Run: headless pygame with SDL's dummy video driver; simulated clock (each Clock.tick advances the game by its frame time, no real sleeping); random seed 0; keys injected as events and as key.get_pressed() state; no mouse input; restart key SPACE tapped at the start of phases 3 and 4.
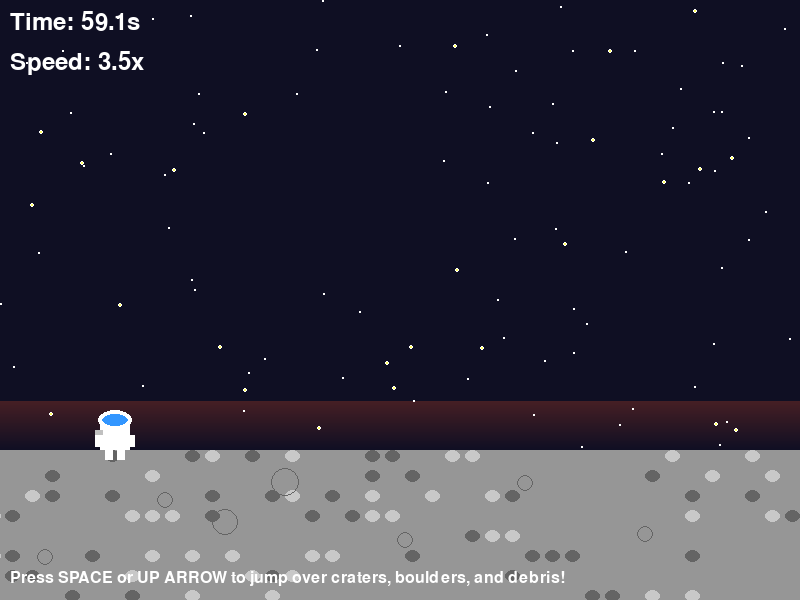
Frame 1 of 4 · flips 1–60 · no input
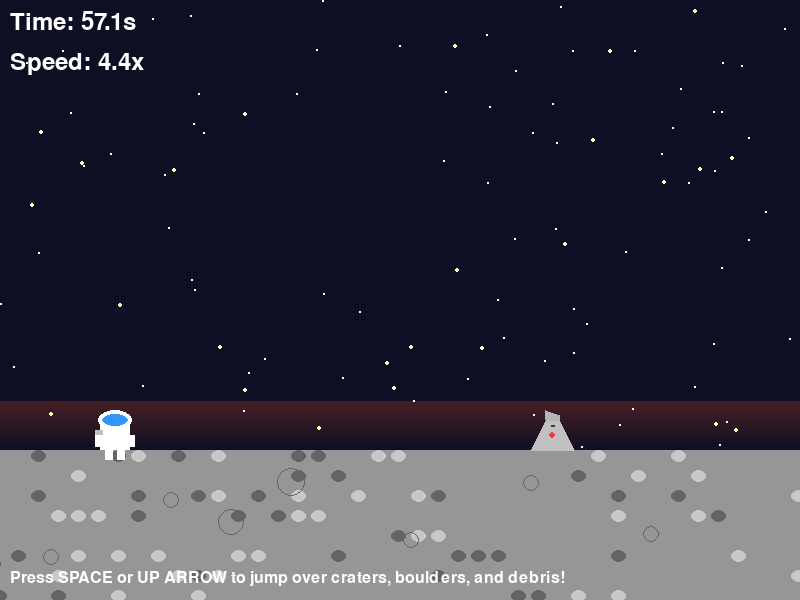
Frame 2 of 4 · flips 61–180 · tapped SPACE, RETURN · held RIGHT (→), D
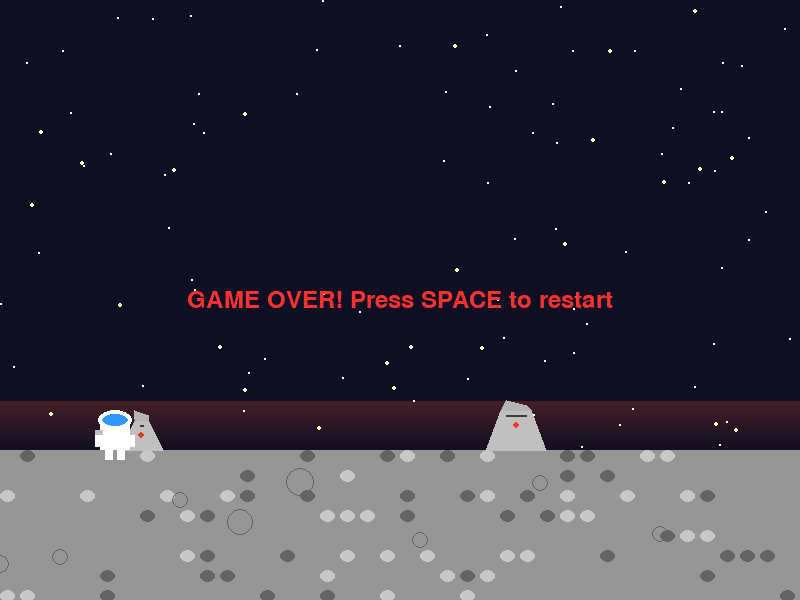
Frame 3 of 4 · flips 181–300 · tapped SPACE · held DOWN (↓), S
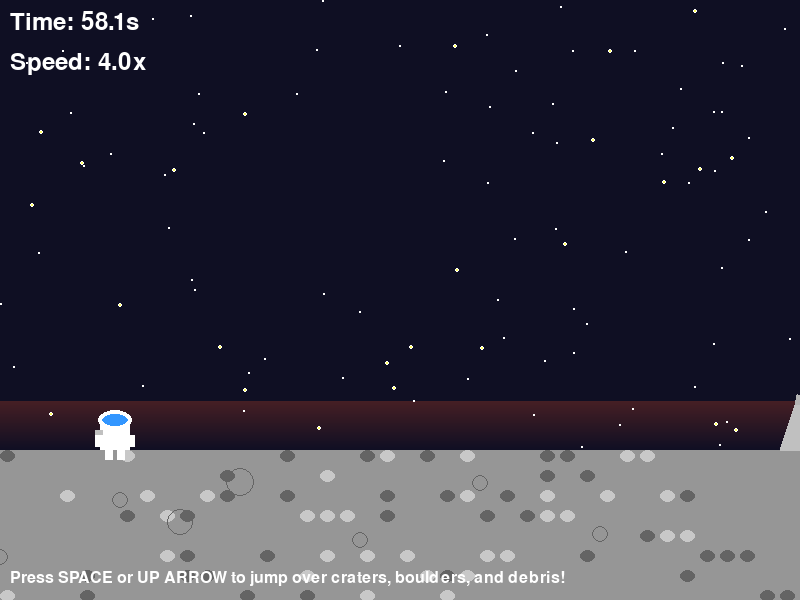
Frame 4 of 4 · flips 301–420 · tapped SPACE · held LEFT (←), A, UP (↑), W

The pygame program that drew these frames:

import pygame
import sys
import random

# Initialize Pygame
pygame.init()

# Constants
WINDOW_WIDTH = 800
WINDOW_HEIGHT = 600
FPS = 60

# Colors
BLACK = (0, 0, 0)
WHITE = (255, 255, 255)
DARK_PURPLE = (20, 10, 30)
SPACE_BLUE = (15, 15, 35)
ORANGE = (255, 140, 0)
RED_ORANGE = (200, 70, 40)
DARK_RED = (150, 50, 30)
GRAY = (128, 128, 128)
LIGHT_GRAY = (180, 180, 180)
DARK_GRAY = (60, 60, 60)
MOON_GRAY = (150, 150, 150)
MOON_LIGHT = (200, 200, 200)
MOON_DARK = (100, 100, 100)
GREEN = (34, 139, 34)
BLUE = (50, 150, 255)
RED = (255, 50, 50)
YELLOW = (255, 255, 100)
SILVER = (192, 192, 192)

# Game settings
GROUND_HEIGHT = 150
INITIAL_SCROLL_SPEED = 3
SPEED_INCREASE_RATE = 0.005
WIN_TIME = 60000  # 60 seconds in milliseconds

# Player settings
PLAYER_WIDTH = 30
PLAYER_HEIGHT = 40
JUMP_STRENGTH = 15
GRAVITY = 0.6

# Obstacle settings
OBSTACLE_MIN_WIDTH = 30
OBSTACLE_MAX_WIDTH = 60
OBSTACLE_HEIGHT = 50
OBSTACLE_SPAWN_DISTANCE = 400

# Create the window
screen = pygame.display.set_mode((WINDOW_WIDTH, WINDOW_HEIGHT))
pygame.display.set_caption("Planetary Runner - Survive the Martian Terrain!")
clock = pygame.time.Clock()
font = pygame.font.Font(None, 36)

# Generate stars for background
stars = [(random.randint(0, WINDOW_WIDTH), random.randint(0, WINDOW_HEIGHT - GROUND_HEIGHT), 
          random.choice([1, 1, 1, 2])) for _ in range(100)]

# Generate static moon surface pattern (seed for consistency)
_moon_surface_seed = random.random()
def generate_moon_surface_pattern(width, height):
    """Generate a static moon surface pattern"""
    random.seed(42)  # Fixed seed for consistent pattern
    pattern = []
    for i in range(0, width + 200, 20):  # Extra width for scrolling
        for j in range(0, height, 20):
            if random.random() < 0.3:
                color = random.choice([MOON_LIGHT, MOON_GRAY, MOON_DARK])
                pattern.append((i, j, color))
    random.seed()  # Reset to time-based seed
    return pattern

# Generate moon surface pattern once
moon_surface_pattern = generate_moon_surface_pattern(WINDOW_WIDTH + 200, GROUND_HEIGHT)

class Player:
    def __init__(self):
        self.x = 100
        self.y = WINDOW_HEIGHT - GROUND_HEIGHT - PLAYER_HEIGHT
        self.width = PLAYER_WIDTH
        self.height = PLAYER_HEIGHT
        self.velocity_y = 0
        self.on_ground = True
        
    def jump(self):
        if self.on_ground:
            self.velocity_y = -JUMP_STRENGTH
            self.on_ground = False
    
    def update(self):
        # Apply gravity (lower gravity on planet)
        self.velocity_y += GRAVITY
        
        # Update position
        self.y += self.velocity_y
        
        # Check ground collision
        ground_y = WINDOW_HEIGHT - GROUND_HEIGHT - self.height
        if self.y >= ground_y:
            self.y = ground_y
            self.velocity_y = 0
            self.on_ground = True
    
    def get_rect(self):
        return pygame.Rect(self.x + 5, self.y + 5, self.width - 10, self.height - 10)
    
    def draw(self, surface):
        # Draw astronaut/martian character
        # Body (suit)
        pygame.draw.rect(surface, WHITE, (self.x, self.y + 15, self.width, self.height - 15))
        # Helmet
        pygame.draw.ellipse(surface, WHITE, (self.x - 2, self.y, self.width + 4, 20))
        # Visor (tinted)
        pygame.draw.ellipse(surface, BLUE, (self.x + 2, self.y + 4, self.width - 4, 12))
        # Oxygen tank on back
        pygame.draw.rect(surface, SILVER, (self.x - 5, self.y + 20, 8, 15))
        # Arms
        pygame.draw.rect(surface, WHITE, (self.x - 5, self.y + 25, 8, 12))
        pygame.draw.rect(surface, WHITE, (self.x + self.width - 3, self.y + 25, 8, 12))
        # Legs
        pygame.draw.rect(surface, WHITE, (self.x + 5, self.y + 38, 8, 12))
        pygame.draw.rect(surface, WHITE, (self.x + 17, self.y + 38, 8, 12))

class Obstacle:
    def __init__(self, x):
        self.type = random.choice(['crater', 'boulder', 'debris'])
        self.width = random.randint(OBSTACLE_MIN_WIDTH, OBSTACLE_MAX_WIDTH)
        self.height = OBSTACLE_HEIGHT
        self.x = x
        self.y = WINDOW_HEIGHT - GROUND_HEIGHT - self.height
        if self.type == 'debris':
            self.width = random.randint(40, 60)
            self.height = random.randint(40, 60)
            self.y = WINDOW_HEIGHT - GROUND_HEIGHT - self.height
        
    def update(self, scroll_speed):
        self.x -= scroll_speed
        
    def get_rect(self):
        if self.type == 'crater':
            # Craters are wider but shorter (sunk into ground)
            return pygame.Rect(self.x, WINDOW_HEIGHT - GROUND_HEIGHT - 20, self.width, 20)
        else:
            return pygame.Rect(self.x, self.y, self.width, self.height)
    
    def draw(self, surface):
        ground_y = WINDOW_HEIGHT - GROUND_HEIGHT
        
        if self.type == 'crater':
            # Draw crater as a depression (moon crater style)
            crater_bottom = ground_y + 25
            pygame.draw.ellipse(surface, MOON_DARK, (self.x, ground_y - 10, self.width, 30))
            pygame.draw.ellipse(surface, DARK_GRAY, (self.x + 5, ground_y - 5, self.width - 10, 20))
            # Add depth shadow
            pygame.draw.arc(surface, BLACK, (self.x, ground_y - 10, self.width, 30), 0, 3.14, 2)
            
        elif self.type == 'boulder':
            # Draw boulder as an irregular rock shape
            points = [
                (self.x + self.width // 3, self.y),
                (self.x + 2 * self.width // 3, self.y + 5),
                (self.x + self.width - 5, self.y + self.height // 3),
                (self.x + self.width, self.y + 2 * self.height // 3),
                (self.x + 2 * self.width // 3, self.y + self.height),
                (self.x + self.width // 3, self.y + self.height - 5),
                (self.x + 5, self.y + 2 * self.height // 3),
                (self.x, self.y + self.height // 3),
            ]
            pygame.draw.polygon(surface, DARK_GRAY, points)
            pygame.draw.polygon(surface, GRAY, points)
            # Add highlights
            pygame.draw.circle(surface, LIGHT_GRAY, (self.x + self.width // 2, self.y + 10), 8)
            
        elif self.type == 'debris':
            # Draw spaceship debris (angular metal pieces)
            # Main body
            pygame.draw.polygon(surface, SILVER, [
                (self.x, self.y + self.height),
                (self.x + 15, self.y + 10),
                (self.x + self.width - 15, self.y + 10),
                (self.x + self.width, self.y + self.height)
            ])
            # Jagged top edge
            pygame.draw.polygon(surface, LIGHT_GRAY, [
                (self.x + 15, self.y + 10),
                (self.x + self.width // 3, self.y),
                (self.x + 2 * self.width // 3, self.y + 5),
                (self.x + self.width - 15, self.y + 10)
            ])
            # Add some detail lines
            pygame.draw.line(surface, DARK_GRAY, (self.x + 20, self.y + 15), 
                           (self.x + self.width - 20, self.y + 15), 2)
            pygame.draw.circle(surface, RED, (self.x + self.width // 2, self.y + 25), 3)

def draw_ground(surface, offset_x=0):
    """Draw static moon surface that scrolls smoothly"""
    ground_y = WINDOW_HEIGHT - GROUND_HEIGHT
    
    # Draw base moon surface (grayish moon color)
    pygame.draw.rect(surface, MOON_GRAY, (0, ground_y, WINDOW_WIDTH, GROUND_HEIGHT))
    
    # Draw static moon surface pattern with scroll offset
    pattern_offset = offset_x % 400  # Loop pattern every 400 pixels
    for x, y, color in moon_surface_pattern:
        screen_x = x - pattern_offset
        if screen_x > -50 and screen_x < WINDOW_WIDTH + 50:  # Only draw visible parts
            pygame.draw.ellipse(surface, color, 
                              (screen_x, ground_y + y, 15, 12))
    
    # Draw subtle craters and texture (static)
    static_seed = random.Random(123)  # Fixed seed for consistency
    for i in range(0, WINDOW_WIDTH + 400, 60):
        x_pos = (i - offset_x % 600)
        if x_pos > -60 and x_pos < WINDOW_WIDTH + 60:
            if static_seed.random() < 0.4:
                crater_size = static_seed.randint(8, 15)
                pygame.draw.circle(surface, MOON_DARK, 
                                 (x_pos, ground_y + static_seed.randint(10, GROUND_HEIGHT - 10)), 
                                 crater_size, 1)

def draw_background(surface, stars_list):
    # Space background (dark purple/black)
    surface.fill(SPACE_BLUE)
    
    # Add gradient to horizon
    for y in range(WINDOW_HEIGHT - GROUND_HEIGHT):
        # Slight gradient near horizon
        if y > (WINDOW_HEIGHT - GROUND_HEIGHT) - 50:
            factor = ((WINDOW_HEIGHT - GROUND_HEIGHT) - y) / 50
            r = int(SPACE_BLUE[0] + (RED_ORANGE[0] - SPACE_BLUE[0]) * factor * 0.3)
            g = int(SPACE_BLUE[1] + (RED_ORANGE[1] - SPACE_BLUE[1]) * factor * 0.3)
            b = int(SPACE_BLUE[2] + (RED_ORANGE[2] - SPACE_BLUE[2]) * factor * 0.3)
            pygame.draw.line(surface, (r, g, b), (0, y), (WINDOW_WIDTH, y))
    
    # Draw stars
    for star_x, star_y, size in stars_list:
        if star_y < WINDOW_HEIGHT - GROUND_HEIGHT:
            pygame.draw.circle(surface, WHITE, (star_x, star_y), size)
            if size > 1:
                pygame.draw.circle(surface, YELLOW, (star_x, star_y), size - 1)

def check_collision(player, obstacles):
    player_rect = player.get_rect()
    for obstacle in obstacles:
        if player_rect.colliderect(obstacle.get_rect()):
            return True
    return False

def main():
    player = Player()
    obstacles = []
    scroll_speed = INITIAL_SCROLL_SPEED
    next_obstacle_x = WINDOW_WIDTH + OBSTACLE_SPAWN_DISTANCE
    game_start_time = pygame.time.get_ticks()
    game_over = False
    game_won = False
    ground_offset = 0
    
    running = True
    while running:
        current_time = pygame.time.get_ticks()
        elapsed_time = current_time - game_start_time
        
        # Handle events
        for event in pygame.event.get():
            if event.type == pygame.QUIT:
                running = False
            if event.type == pygame.KEYDOWN:
                if event.key == pygame.K_SPACE or event.key == pygame.K_UP:
                    if not game_over and not game_won:
                        player.jump()
                    else:
                        # Restart game
                        player = Player()
                        obstacles = []
                        scroll_speed = INITIAL_SCROLL_SPEED
                        next_obstacle_x = WINDOW_WIDTH + OBSTACLE_SPAWN_DISTANCE
                        game_start_time = pygame.time.get_ticks()
                        game_over = False
                        game_won = False
        
        if not game_over and not game_won:
            # Increase speed over time
            scroll_speed = INITIAL_SCROLL_SPEED + (elapsed_time * SPEED_INCREASE_RATE / 10)
            
            # Update ground scroll offset
            ground_offset += scroll_speed
            
            # Check win condition
            if elapsed_time >= WIN_TIME:
                game_won = True
            
            # Update player
            player.update()
            
            # Spawn obstacles
            if next_obstacle_x <= WINDOW_WIDTH + 100:
                obstacles.append(Obstacle(next_obstacle_x))
                # Random distance for next obstacle
                next_obstacle_x += OBSTACLE_SPAWN_DISTANCE + random.randint(-100, 200)
            
            # Update obstacles
            obstacles_to_remove = []
            for obstacle in obstacles:
                obstacle.update(scroll_speed)
                if obstacle.x + obstacle.width < 0:
                    obstacles_to_remove.append(obstacle)
            
            for obstacle in obstacles_to_remove:
                obstacles.remove(obstacle)
            
            # Update next obstacle position
            next_obstacle_x -= scroll_speed
            
            # Check collision
            if check_collision(player, obstacles):
                game_over = True
        else:
            # Reset ground offset when game is over/won
            ground_offset = 0
        
        # Draw everything
        draw_background(screen, stars)
        draw_ground(screen, ground_offset)
        
        for obstacle in obstacles:
            obstacle.draw(screen)
        
        player.draw(screen)
        
        # Draw timer
        time_remaining = max(0, (WIN_TIME - elapsed_time) / 1000)
        if not game_over and not game_won:
            timer_text = font.render("Time: {:.1f}s".format(time_remaining), True, WHITE)
            speed_text = font.render("Speed: {:.1f}x".format(scroll_speed), True, WHITE)
            screen.blit(timer_text, (10, 10))
            screen.blit(speed_text, (10, 50))
        
        # Draw game over or win message
        if game_over:
            game_over_text = font.render("GAME OVER! Press SPACE to restart", True, RED)
            text_rect = game_over_text.get_rect(center=(WINDOW_WIDTH // 2, WINDOW_HEIGHT // 2))
            screen.blit(game_over_text, text_rect)
        elif game_won:
            win_text = font.render("YOU WIN! Press SPACE to play again", True, GREEN)
            text_rect = win_text.get_rect(center=(WINDOW_WIDTH // 2, WINDOW_HEIGHT // 2))
            screen.blit(win_text, text_rect)
        
        # Instructions
        if not game_over and not game_won:
            instruction_text = pygame.font.Font(None, 24).render("Press SPACE or UP ARROW to jump over craters, boulders, and debris!", True, WHITE)
            screen.blit(instruction_text, (10, WINDOW_HEIGHT - 30))
        
        # Update the display
        pygame.display.flip()
        
        # Control frame rate
        clock.tick(FPS)
    
    # Quit Pygame (after game loop ends)
    pygame.quit()
    sys.exit()

if __name__ == "__main__":
    main()
